Photos from the image-classification dataset "preprocessed_data" in the GitHub repository JamesEdLemaitre/Classification-of-plankton-from-ZooCAM-images. Its 14 classes are: Physonectae, tail Appendicularia, other Siphonophorae, Harpacticoida, empty Harpacticoida, comb Ctenophora, larvae Echinodermata, Noctiluca, detritus, empty Copepoda, Oncaea, Euchaeta, Diatoma tenuis, Acartiidae.

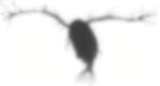
Label: Acartiidae

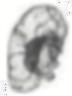
Label: other Siphonophorae

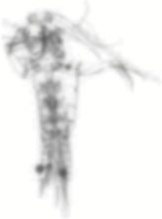
Label: empty Copepoda

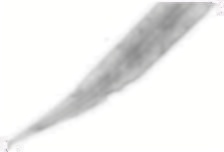
Label: tail Appendicularia

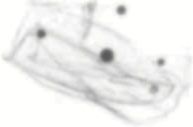
Label: Physonectae

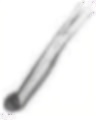
Label: comb Ctenophora
